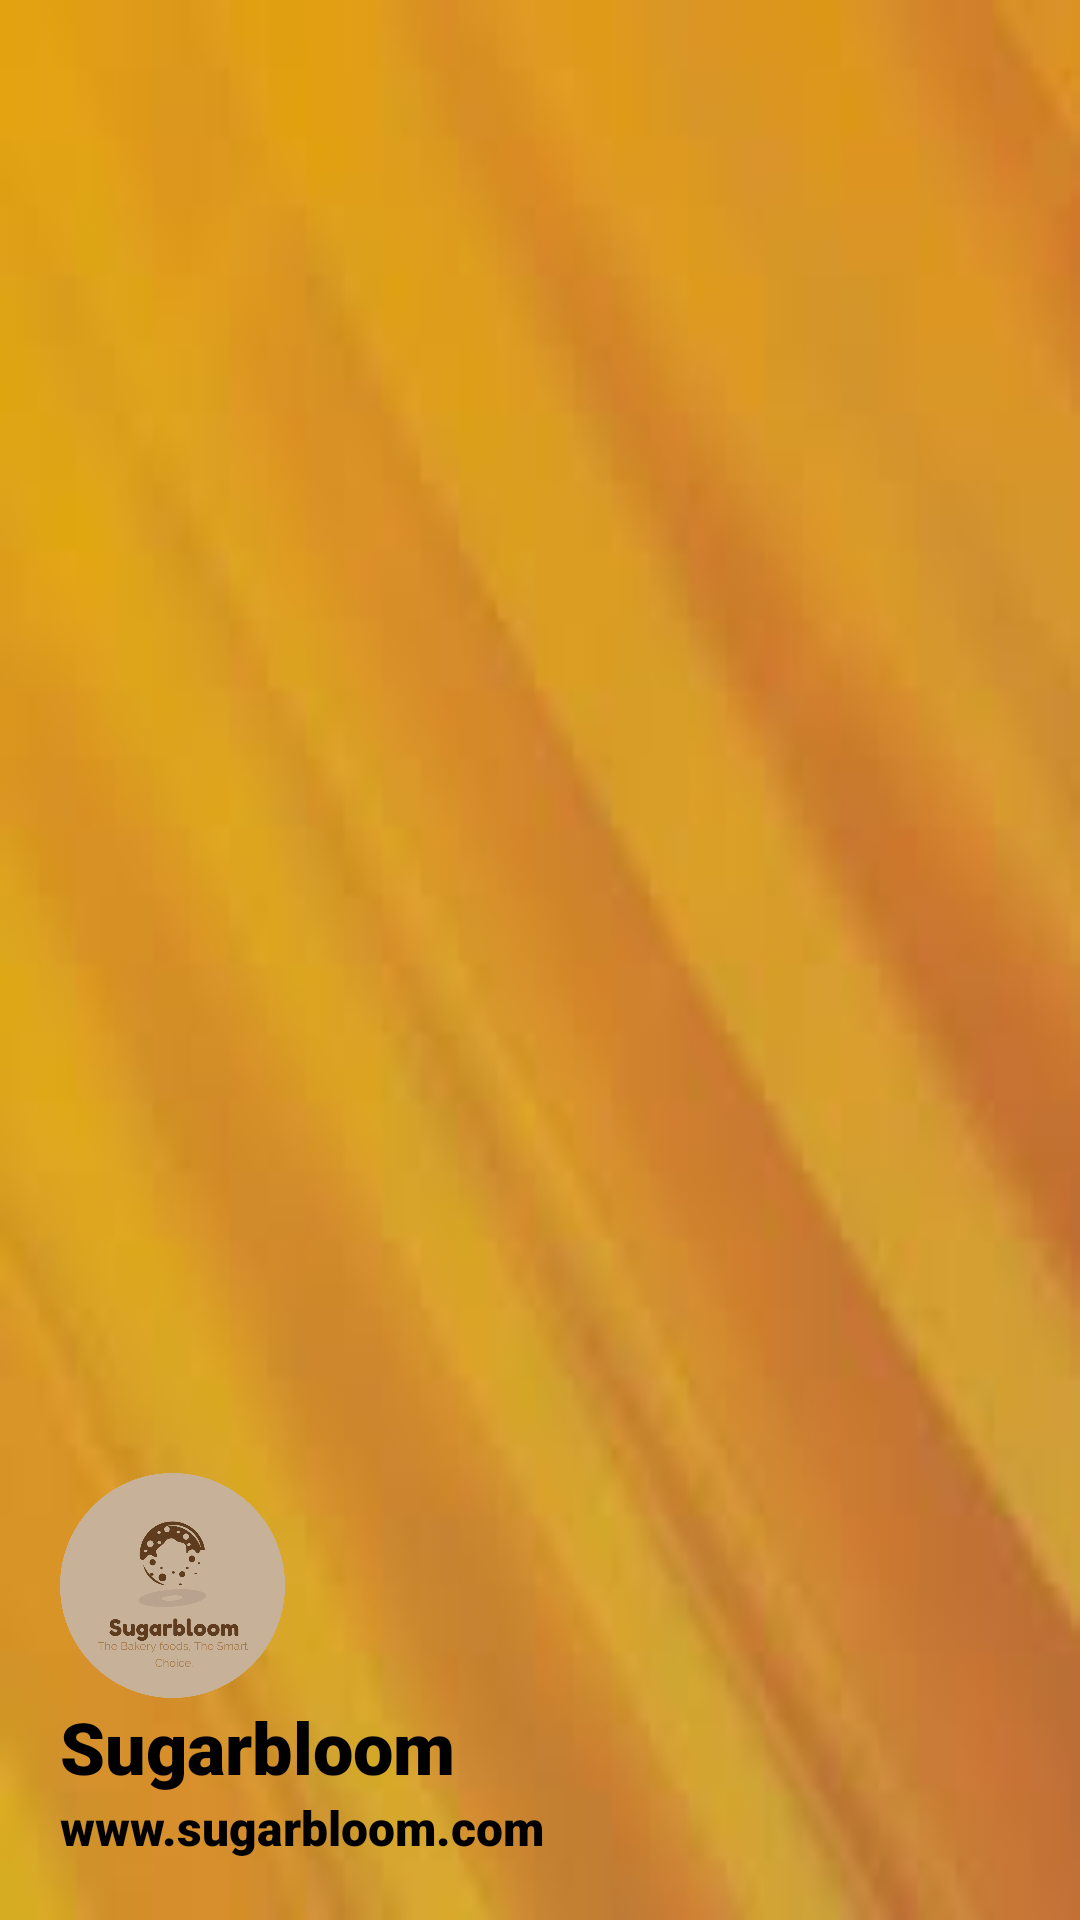

Here is an Android app screen rendered from its layout file. Give the layout XML and the strings, colors and styles it references.
<!-- AndroidManifest.xml: application theme Theme.Testd -->
<!-- res/layout/header.xml -->
<?xml version="1.0" encoding="utf-8"?>
<LinearLayout xmlns:android="http://schemas.android.com/apk/res/android"
    android:layout_width="match_parent"
    android:layout_height="200dp"
    android:orientation="vertical"
    android:background="@drawable/b"
    android:gravity="bottom"
    android:padding="20dp">

    <ImageView
        android:layout_width="75dp"
        android:layout_height="75dp"
        android:src="@drawable/lo" />

    <TextView
        android:layout_width="wrap_content"
        android:layout_height="wrap_content"
        android:text="Sugarbloom"
        android:textSize="24sp"
        android:transitionName="logo_text"
        android:fontFamily="sans-serif-black"
        android:textColor="@color/black"/>

    <TextView
        android:layout_width="wrap_content"
        android:layout_height="wrap_content"
        android:text="www.sugarbloom.com"
        android:textSize="16sp"
        android:fontFamily="sans-serif-black"
        android:textColor="@color/black"/>





</LinearLayout>
<!-- resources referenced by this layout -->
<resources>
  <color name="black">#FF000000</color>
  <!-- drawable b: jpg bitmap (drawable, 2440 bytes) -->
  <!-- drawable lo: png bitmap (drawable, 269376 bytes) -->
  <style name="Theme.Testd" parent="Theme.MaterialComponents.DayNight.DarkActionBar">
          
          <item name="colorPrimary">@color/purple_500</item>
          <item name="colorPrimaryVariant">@color/purple_700</item>
          <item name="colorOnPrimary">@color/white</item>
          
          <item name="colorSecondary">@color/teal_200</item>
          <item name="colorSecondaryVariant">@color/teal_700</item>
          <item name="colorOnSecondary">@color/black</item>
          
          <item name="android:statusBarColor" tools:targetApi="l">?attr/colorPrimaryVariant</item>
          
      </style>
  <color name="purple_500">#00bcd4</color>
  <color name="purple_700">#00688b</color>
  <color name="white">#FFFFFFFF</color>
  <color name="teal_200">#FF03DAC5</color>
  <color name="teal_700">#FF018786</color>
</resources>
